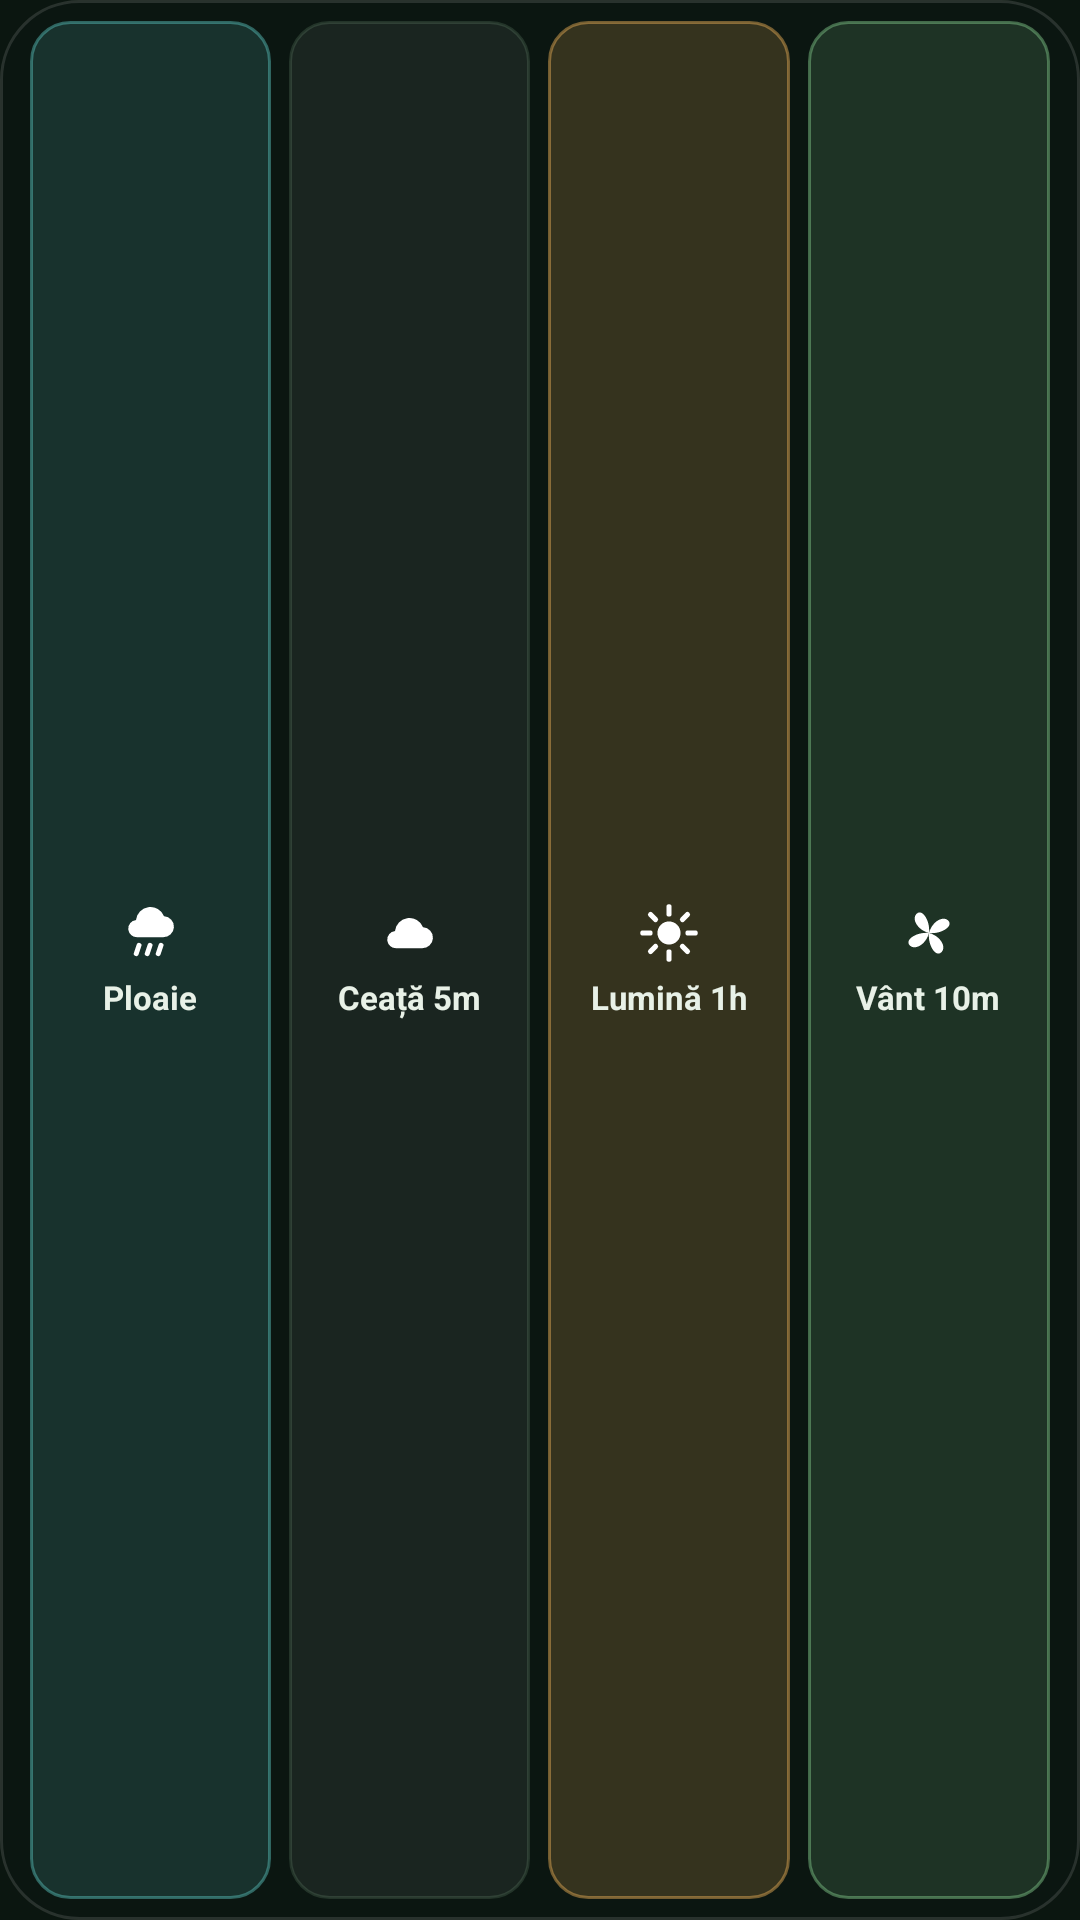

This screen was rendered from an Android layout file. Write that file and the resources it references.
<!-- AndroidManifest.xml: application theme AppTheme -->
<!-- res/layout/widget_rapid.xml -->
<?xml version="1.0" encoding="utf-8"?>
<LinearLayout xmlns:android="http://schemas.android.com/apk/res/android"
    android:layout_width="match_parent"
    android:layout_height="match_parent"
    android:background="@drawable/widget_bg"
    android:gravity="center_vertical"
    android:orientation="horizontal"
    android:padding="7dp">
    <LinearLayout
        android:id="@+id/r_ploaie"
        android:layout_width="0dp"
        android:layout_height="match_parent"
        android:layout_weight="1"
        android:layout_marginLeft="3dp"
        android:layout_marginRight="3dp"
        android:background="@drawable/widget_ob_cy"
        android:gravity="center"
        android:orientation="vertical"
        android:paddingTop="6dp"
        android:paddingBottom="6dp">
        <ImageView
            android:layout_width="22dp"
            android:layout_height="22dp"
            android:src="@drawable/wi_ploaie" />
        <TextView
            android:layout_width="wrap_content"
            android:layout_height="wrap_content"
            android:layout_marginTop="3dp"
            android:singleLine="true"
            android:text="Ploaie"
            android:textColor="#FFE8F1E7"
            android:textSize="11sp"
            android:textStyle="bold" />
    </LinearLayout>
    <LinearLayout
        android:id="@+id/r_ceata"
        android:layout_width="0dp"
        android:layout_height="match_parent"
        android:layout_weight="1"
        android:layout_marginLeft="3dp"
        android:layout_marginRight="3dp"
        android:background="@drawable/widget_ob_off"
        android:gravity="center"
        android:orientation="vertical"
        android:paddingTop="6dp"
        android:paddingBottom="6dp">
        <ImageView
            android:layout_width="22dp"
            android:layout_height="22dp"
            android:src="@drawable/wi_ceata" />
        <TextView
            android:layout_width="wrap_content"
            android:layout_height="wrap_content"
            android:layout_marginTop="3dp"
            android:singleLine="true"
            android:text="Ceață 5m"
            android:textColor="#FFE8F1E7"
            android:textSize="11sp"
            android:textStyle="bold" />
    </LinearLayout>
    <LinearLayout
        android:id="@+id/r_lumina"
        android:layout_width="0dp"
        android:layout_height="match_parent"
        android:layout_weight="1"
        android:layout_marginLeft="3dp"
        android:layout_marginRight="3dp"
        android:background="@drawable/widget_ob_am"
        android:gravity="center"
        android:orientation="vertical"
        android:paddingTop="6dp"
        android:paddingBottom="6dp">
        <ImageView
            android:layout_width="22dp"
            android:layout_height="22dp"
            android:src="@drawable/wi_lumina" />
        <TextView
            android:layout_width="wrap_content"
            android:layout_height="wrap_content"
            android:layout_marginTop="3dp"
            android:singleLine="true"
            android:text="Lumină 1h"
            android:textColor="#FFE8F1E7"
            android:textSize="11sp"
            android:textStyle="bold" />
    </LinearLayout>
    <LinearLayout
        android:id="@+id/r_vant"
        android:layout_width="0dp"
        android:layout_height="match_parent"
        android:layout_weight="1"
        android:layout_marginLeft="3dp"
        android:layout_marginRight="3dp"
        android:background="@drawable/widget_ob_gr"
        android:gravity="center"
        android:orientation="vertical"
        android:paddingTop="6dp"
        android:paddingBottom="6dp">
        <ImageView
            android:layout_width="22dp"
            android:layout_height="22dp"
            android:src="@drawable/wi_vent" />
        <TextView
            android:layout_width="wrap_content"
            android:layout_height="wrap_content"
            android:layout_marginTop="3dp"
            android:singleLine="true"
            android:text="Vânt 10m"
            android:textColor="#FFE8F1E7"
            android:textSize="11sp"
            android:textStyle="bold" />
    </LinearLayout>
</LinearLayout>
<!-- resources referenced by this layout -->
<resources>
  <!-- drawable wi_ceata (drawable) -->
  <?xml version="1.0" encoding="utf-8"?>
  <vector xmlns:android="http://schemas.android.com/apk/res/android" android:width="24dp" android:height="24dp" android:viewportWidth="24" android:viewportHeight="24">
      <path android:fillColor="#FFFFFFFF" android:pathData="M7.5,17.5h9.2a3.8,3.8 0,0 0,0.4 -7.6a5.3,5.3 0,0 0,-10.2 1.4a3.1,3.1 0,0 0,0.6 6.2Z" />
  </vector>
  <!-- drawable wi_lumina (drawable) -->
  <?xml version="1.0" encoding="utf-8"?>
  <vector xmlns:android="http://schemas.android.com/apk/res/android" android:width="24dp" android:height="24dp" android:viewportWidth="24" android:viewportHeight="24">
      <path android:fillColor="#FFFFFFFF" android:pathData="M12,7.8a4.2,4.2 0,1 1,0 8.4a4.2,4.2 0,1 1,0 -8.4Z" />
      <path android:strokeColor="#FFFFFFFF" android:strokeWidth="1.9" android:strokeLineCap="round" android:pathData="M12,2.5v2.6M12,18.9v2.6M2.5,12h2.6M18.9,12h2.6M5.3,5.3l1.8,1.8M16.9,16.9l1.8,1.8M5.3,18.7l1.8,-1.8M16.9,7.1l1.8,-1.8" />
  </vector>
  <!-- drawable wi_ploaie (drawable) -->
  <?xml version="1.0" encoding="utf-8"?>
  <vector xmlns:android="http://schemas.android.com/apk/res/android" android:width="24dp" android:height="24dp" android:viewportWidth="24" android:viewportHeight="24">
      <path android:fillColor="#FFFFFFFF" android:pathData="M7.5,13.5h9.2a3.8,3.8 0,0 0,0.4 -7.6a5.3,5.3 0,0 0,-10.2 1.4a3.1,3.1 0,0 0,0.6 6.2Z" />
      <path android:strokeColor="#FFFFFFFF" android:strokeWidth="1.8" android:strokeLineCap="round" android:pathData="M8,16.5l-1,3M12,16.5l-1,3M16,16.5l-1,3" />
  </vector>
  <!-- drawable widget_bg (drawable) -->
  <?xml version="1.0" encoding="utf-8"?>
  <shape xmlns:android="http://schemas.android.com/apk/res/android" android:shape="rectangle">
      <solid android:color="#A60C1611" />
      <stroke android:width="1dp" android:color="#1FFFFFFF" />
      <corners android:radius="26dp" />
  </shape>
  <!-- drawable widget_ob_am (drawable) -->
  <?xml version="1.0" encoding="utf-8"?>
  <shape xmlns:android="http://schemas.android.com/apk/res/android" android:shape="rectangle">
      <solid android:color="#2EF2B45A" />
      <stroke android:width="1dp" android:color="#73F2B45A" />
      <corners android:radius="13dp" />
  </shape>
  <!-- drawable widget_ob_cy (drawable) -->
  <?xml version="1.0" encoding="utf-8"?>
  <shape xmlns:android="http://schemas.android.com/apk/res/android" android:shape="rectangle">
      <solid android:color="#295CC6C0" />
      <stroke android:width="1dp" android:color="#735CC6C0" />
      <corners android:radius="13dp" />
  </shape>
  <!-- drawable widget_ob_gr (drawable) -->
  <?xml version="1.0" encoding="utf-8"?>
  <shape xmlns:android="http://schemas.android.com/apk/res/android" android:shape="rectangle">
      <solid android:color="#2986CF8E" />
      <stroke android:width="1dp" android:color="#7386CF8E" />
      <corners android:radius="13dp" />
  </shape>
  <!-- drawable widget_ob_off (drawable) -->
  <?xml version="1.0" encoding="utf-8"?>
  <shape xmlns:android="http://schemas.android.com/apk/res/android" android:shape="rectangle">
      <solid android:color="#10FFFFFF" />
      <stroke android:width="1dp" android:color="#29A0D2AA" />
      <corners android:radius="13dp" />
  </shape>
  <style name="AppTheme" parent="android:Theme.Material.NoActionBar">
          <item name="android:windowBackground">@color/bg</item>
          <item name="android:statusBarColor">@color/bg</item>
          <item name="android:navigationBarColor">@color/bg</item>
          <item name="android:colorAccent">@color/green</item>
          <item name="android:colorPrimary">@color/bg</item>
      </style>
  <color name="bg">#FF0B1610</color>
  <color name="green">#FF86CF8E</color>
</resources>
